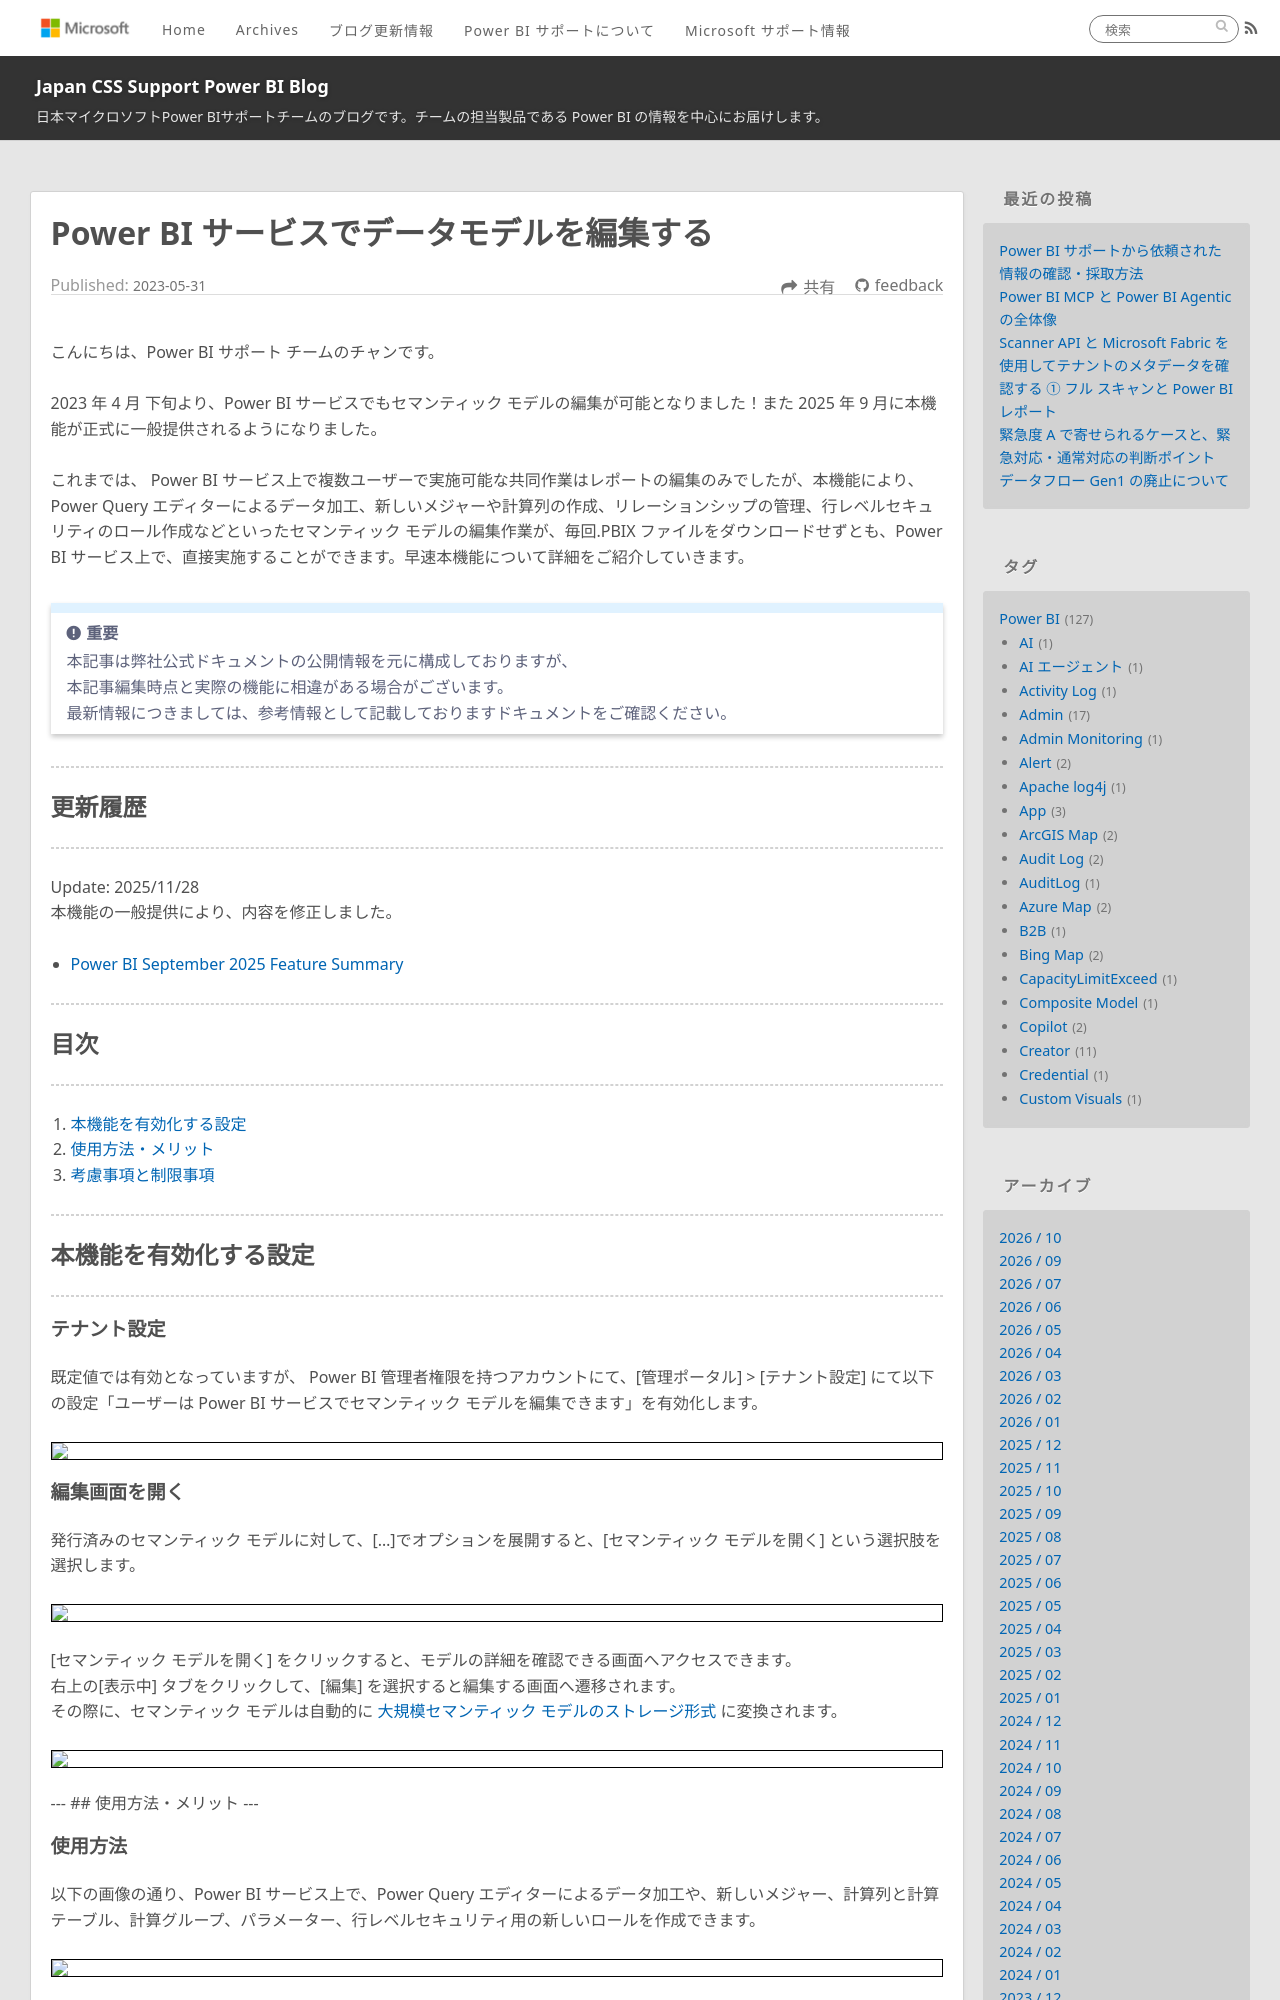

repository: JPBAP-SQLBI/blog · page: powerbi/pbi_modify_model_in_service/index.html · generator: jekyll

---
title: Power BI サービスでデータモデルを編集する
date: 2023-05-31 15:00:00
tags:
  - Power BI
  - Power BI Service
  - データモデル
  - Power BI サービス
  - モデル編集
  - リレーションシップ
  - DAX
  - メジャー
  - measure
  - calculated column
  - 計算列
  - 行レベルのセキュリティ
---

こんにちは、Power BI サポート チームのチャンです。 

2023 年 4 月 下旬より、Power BI サービスでもセマンティック モデルの編集が可能となりました！また 2025 年 9 月に本機能が正式に一般提供されるようになりました。

これまでは、 Power BI サービス上で複数ユーザーで実施可能な共同作業はレポートの編集のみでしたが、本機能により、Power Query エディターによるデータ加工、新しいメジャーや計算列の作成、リレーションシップの管理、行レベルセキュリティのロール作成などといったセマンティック モデルの編集作業が、毎回.PBIX ファイルをダウンロードせずとも、Power BI サービス上で、直接実施することができます。早速本機能について詳細をご紹介していきます。

<!-- more -->

> [!IMPORTANT]
> 本記事は弊社公式ドキュメントの公開情報を元に構成しておりますが、
> 本記事編集時点と実際の機能に相違がある場合がございます。
> 最新情報につきましては、参考情報として記載しておりますドキュメントをご確認ください。

---
## 更新履歴
---
Update: 2025/11/28
本機能の一般提供により、内容を修正しました。

- [Power BI September 2025 Feature Summary](https://powerbi.microsoft.com/ja-jp/blog/power-bi-september-2025-feature-summary/#post-30998-_Toc208591567)

---
## 目次
---
1. [本機能を有効化する設定](#本機能を有効化する設定)
2. [使用方法・メリット](#使用方法・メリット)
3. [考慮事項と制限事項](#考慮事項と制限事項)


---
## 本機能を有効化する設定
---

#### テナント設定

 既定値では有効となっていますが、 Power BI 管理者権限を持つアカウントにて、[管理ポータル] > [テナント設定] にて以下の設定「ユーザーは Power BI サービスでセマンティック モデルを編集できます」を有効化します。

<div align="center">
<img src="tenant_settings.png">
</div>
